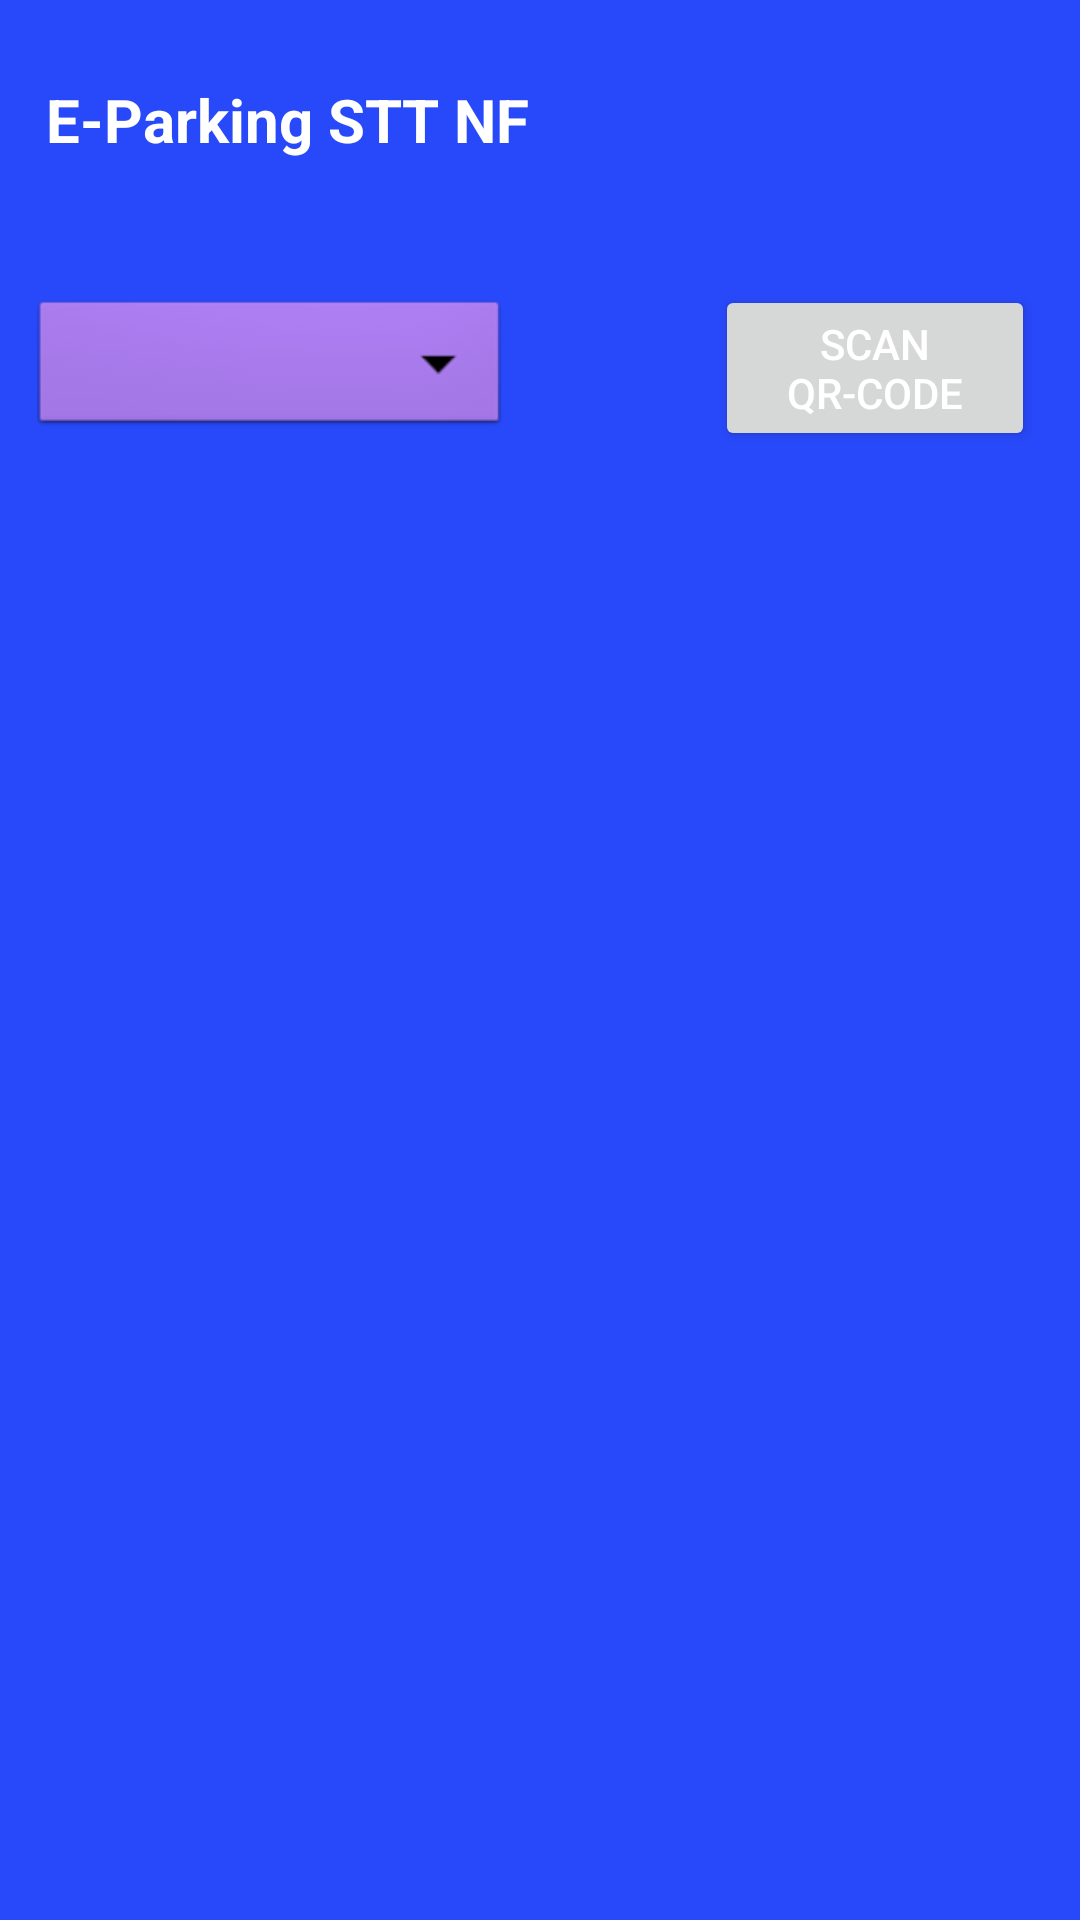

Layout XML and referenced resources for this Android screen:
<!-- AndroidManifest.xml: application theme Theme.EParkingNF -->
<!-- res/layout/activity_main.xml -->
<?xml version="1.0" encoding="utf-8"?>
<RelativeLayout xmlns:android="http://schemas.android.com/apk/res/android"
    xmlns:app="http://schemas.android.com/apk/res-auto"
    xmlns:tools="http://schemas.android.com/tools"
    android:layout_width="match_parent"
    android:layout_height="match_parent"
    android:background="#2849FA"
    tools:context=".MainActivity">

    <RelativeLayout
        android:id="@+id/relativeLayout"
        android:layout_width="match_parent"
        android:layout_height="wrap_content"
        android:padding="15dp"
        app:layout_constraintEnd_toEndOf="parent"
        app:layout_constraintStart_toStartOf="parent"
        app:layout_constraintTop_toTopOf="parent">

        <TextView
            android:layout_width="wrap_content"
            android:layout_height="wrap_content"
            android:layout_centerVertical="true"
            android:gravity="center"
            android:text="E-Parking STT NF"
            android:textColor="@color/white"
            android:textSize="20sp"
            android:textStyle="bold" />

        <ImageView
            android:id="@+id/akun"
            android:layout_width="50dp"
            android:layout_height="50dp"
            android:layout_alignParentRight="true"
            android:src="@drawable/ic_akun" />

    </RelativeLayout>

    <LinearLayout
        android:layout_below="@+id/relativeLayout"
        android:id="@+id/linearLayout"
        android:layout_width="match_parent"
        android:layout_height="wrap_content"
        android:orientation="horizontal"
        android:padding="5dp"
        app:layout_constraintEnd_toEndOf="parent"
        app:layout_constraintStart_toStartOf="parent"
        app:layout_constraintTop_toBottomOf="@+id/relativeLayout">

        <Spinner
            android:id="@+id/pilihGedung"
            android:layout_width="0dp"
            android:layout_height="wrap_content"
            android:layout_gravity="center"
            android:layout_margin="5dp"
            android:spinnerMode="dropdown"
            android:background="@android:drawable/btn_dropdown"
            android:backgroundTint="@color/purple_200"
            android:backgroundTintMode="multiply"
            android:layout_weight="3"
            android:text="Gedung B" />

        <View
            android:layout_width="0dp"
            android:layout_height="1dp"
            android:layout_weight="1" />

        <Button
            android:id="@+id/btnScan"
            android:layout_width="0dp"
            android:textColor="@color/white"
            android:layout_height="wrap_content"
            android:layout_gravity="center"
            android:layout_margin="10dp"
            android:layout_weight="2"
            android:text="Scan QR-CODE" />
    </LinearLayout>

    <FrameLayout
        android:layout_below="@+id/linearLayout"
        android:layout_width="match_parent"
        android:layout_height="match_parent"
        android:id="@+id/fr"
        app:layout_constraintBottom_toBottomOf="parent"
        app:layout_constraintEnd_toEndOf="parent"
        app:layout_constraintStart_toStartOf="parent"
        app:layout_constraintTop_toBottomOf="@+id/linearLayout">

    </FrameLayout>

</RelativeLayout>
<!-- resources referenced by this layout -->
<resources>
  <style name="Theme.EParkingNF" parent="Theme.AppCompat.DayNight.NoActionBar">
          
          <item name="colorPrimary">@color/purple_500</item>
          <item name="colorPrimaryVariant">@color/purple_700</item>
          <item name="colorOnPrimary">@color/white</item>
          
          <item name="colorSecondary">@color/teal_200</item>
          <item name="colorSecondaryVariant">@color/teal_700</item>
          <item name="colorOnSecondary">@color/black</item>
          
          <item name="android:statusBarColor" tools:targetApi="l">?attr/colorPrimaryVariant</item>
          
      </style>
  <!-- not gathered from this repository: default colours our renderer supplied (Android Studio template values) -->
  <color name="purple_200">#FFBB86FC</color>
  <color name="purple_500">#FF6200EE</color>
  <color name="purple_700">#FF3700B3</color>
  <color name="teal_200">#FF03DAC5</color>
  <color name="teal_700">#FF018786</color>
  <color name="black">#FF000000</color>
  <color name="white">#FFFFFFFF</color>
</resources>
